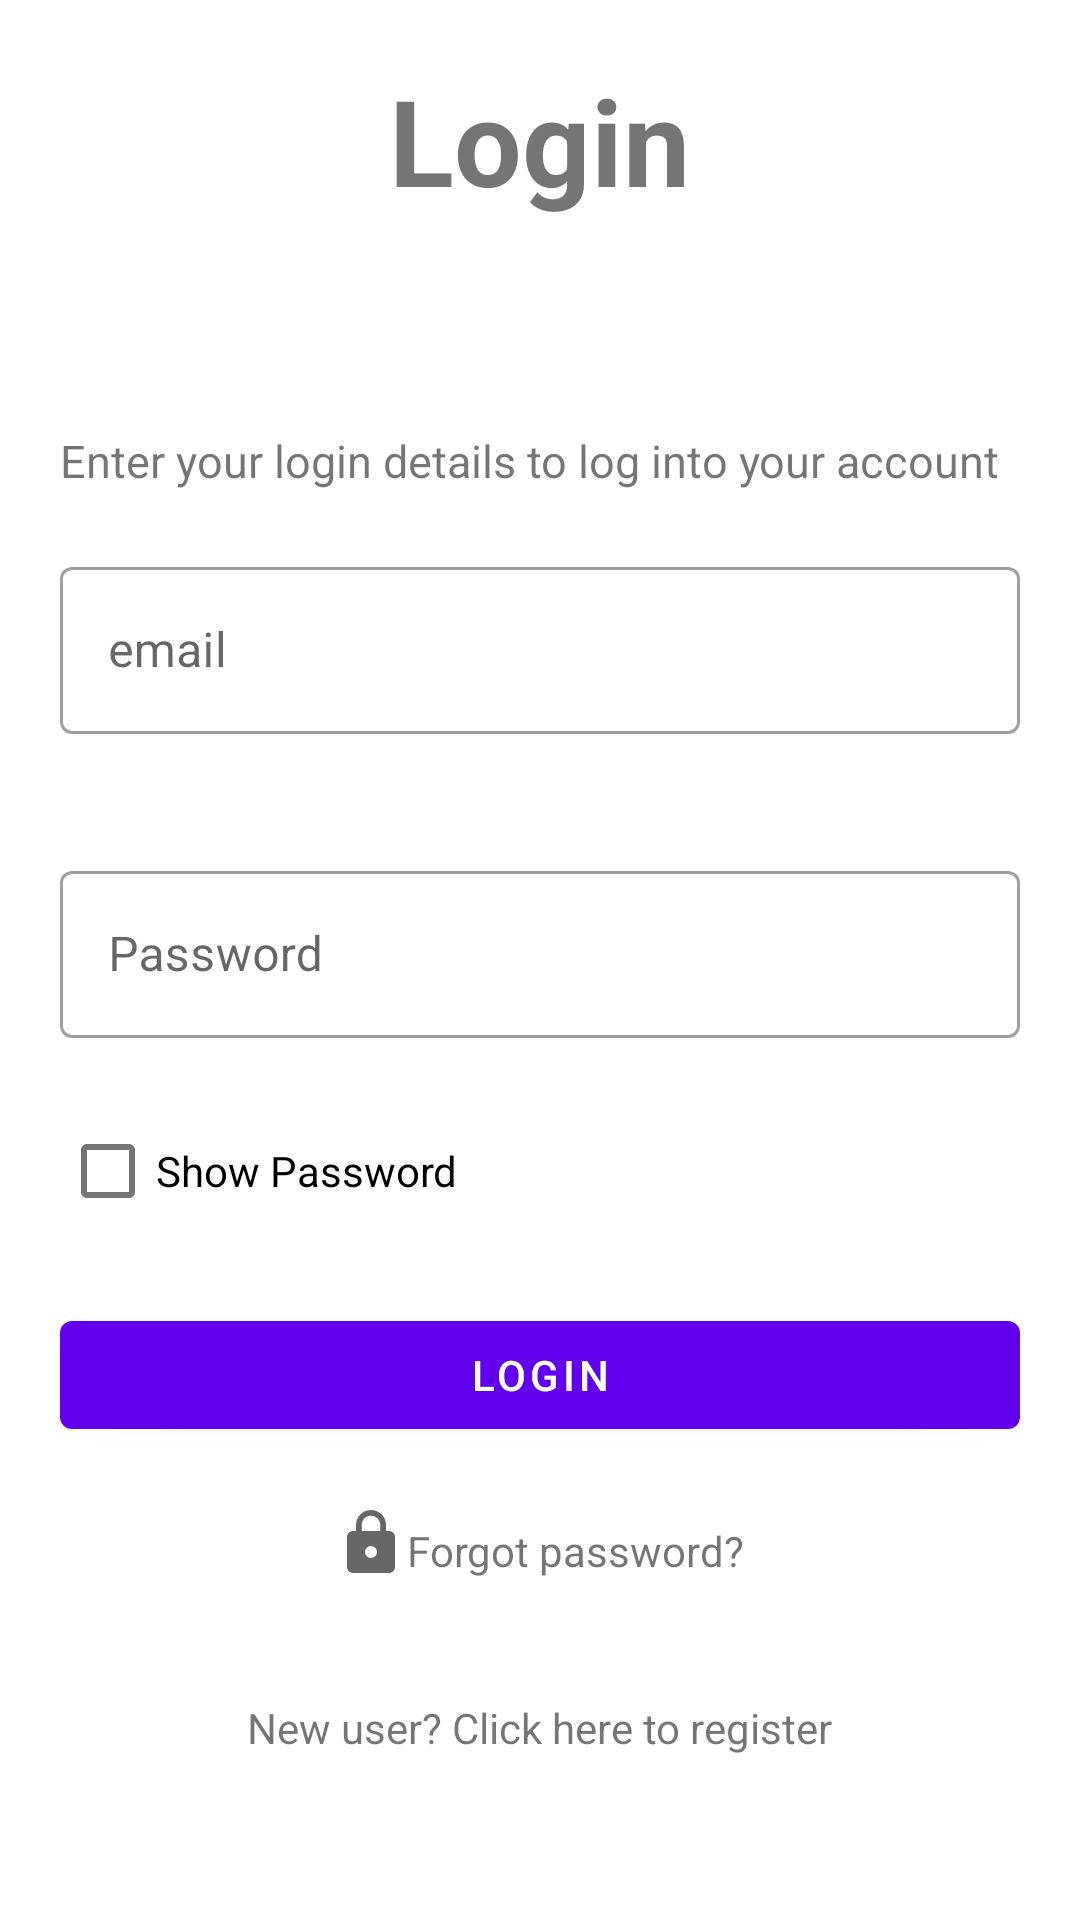

Produce the Android XML layout that renders to this screen, including the resource entries it uses.
<!-- AndroidManifest.xml: application theme Theme.Notes -->
<!-- res/layout/activity_login.xml -->
<?xml version="1.0" encoding="utf-8"?>
<ScrollView xmlns:android="http://schemas.android.com/apk/res/android"
    xmlns:app="http://schemas.android.com/apk/res-auto"
    android:id="@+id/loginParentLayout"
    android:layout_height="match_parent"
    android:layout_width="match_parent">

    <LinearLayout
        android:layout_width="match_parent"
        android:layout_height="match_parent"
        android:layout_centerInParent="true"
        android:orientation="vertical"
        android:padding="20dp">

        <com.google.android.material.textview.MaterialTextView
            android:id="@+id/login_register_header"
            android:layout_width="wrap_content"
            android:layout_height="wrap_content"
            android:layout_marginBottom="70dp"
            android:text="Login"
            android:textSize="40sp"
            android:layout_gravity="center"
            android:textStyle="bold" />
        <com.google.android.material.textview.MaterialTextView
            android:id="@+id/login_helper_text"
            android:layout_width="wrap_content"
            android:layout_height="wrap_content"
            android:text="Enter your login details to log into your account"
            android:textSize="15sp" />

        <include layout="@layout/credentials" />

        <com.google.android.material.textfield.TextInputLayout
            android:id="@+id/confirm_password_container"
            android:layout_width="match_parent"
            android:layout_height="wrap_content"
            android:layout_marginTop="20dp"
            android:hint="Confirm password"
            android:visibility="gone"
            app:errorEnabled="true"
            app:endIconMode="custom"
            style="@style/Widget.MaterialComponents.TextInputLayout.OutlinedBox">
            <com.google.android.material.textfield.TextInputEditText
                android:id="@+id/confirm_password"
                android:layout_width="match_parent"
                android:layout_height="wrap_content"
                android:inputType="textPassword"/>
        </com.google.android.material.textfield.TextInputLayout>
        <com.google.android.material.checkbox.MaterialCheckBox
            android:id="@+id/show_password"
            android:layout_width="wrap_content"
            android:layout_height="wrap_content"
            android:text="Show Password" />
        <com.google.android.material.button.MaterialButton
            android:id="@+id/button"
            android:layout_width="match_parent"
            android:layout_height="wrap_content"
            android:layout_marginTop="20dp"
            android:text="Login"
            android:layout_gravity="center"/>

        <com.google.android.material.textview.MaterialTextView
            android:id="@+id/forgot_password"
            android:layout_width="wrap_content"
            android:layout_height="wrap_content"
            android:layout_marginTop="20dp"
            android:layout_gravity="center"
            android:gravity="bottom"
            android:text="Forgot password?"
            android:drawableStart="@drawable/ic_baseline_lock_24"
            android:background="?selectableItemBackground"/>
        <com.google.android.material.textview.MaterialTextView
            android:id="@+id/register_prompt"
            android:layout_width="wrap_content"
            android:layout_height="wrap_content"
            android:layout_marginTop="40dp"
            android:layout_gravity="center"
            android:text="New user? Click here to register"
            android:background="?selectableItemBackground" />
    </LinearLayout>
</ScrollView>
<!-- res/layout/credentials.xml (included above) -->
<?xml version="1.0" encoding="utf-8"?>
<merge xmlns:android="http://schemas.android.com/apk/res/android"
    xmlns:app="http://schemas.android.com/apk/res-auto">
    <com.google.android.material.textfield.TextInputLayout
        android:id="@+id/email_container"
        android:layout_width="match_parent"
        android:layout_height="wrap_content"
        android:layout_marginTop="20dp"
        android:hint="email"
        app:errorEnabled="true"
        style="@style/Widget.MaterialComponents.TextInputLayout.OutlinedBox">
        <com.google.android.material.textfield.TextInputEditText
            android:id="@+id/email"
            android:layout_width="match_parent"
            android:layout_height="wrap_content"
            android:inputType="textEmailAddress"/>
    </com.google.android.material.textfield.TextInputLayout>

    <com.google.android.material.textfield.TextInputLayout
        android:id="@+id/password_container"
        android:layout_width="match_parent"
        android:layout_height="wrap_content"
        android:layout_marginTop="20dp"
        android:hint="Password"
        app:errorEnabled="true"
        app:endIconMode="custom"
        style="@style/Widget.MaterialComponents.TextInputLayout.OutlinedBox">
        <com.google.android.material.textfield.TextInputEditText
            android:id="@+id/password"
            android:layout_width="match_parent"
            android:layout_height="wrap_content"
            android:inputType="textPassword"/>
    </com.google.android.material.textfield.TextInputLayout>
</merge>
<!-- resources referenced by this layout -->
<resources>
  <!-- drawable ic_baseline_lock_24 (drawable) -->
  <vector android:height="24dp" android:tint="?colorControlNormal"
      android:viewportHeight="24" android:viewportWidth="24"
      android:width="24dp" xmlns:android="http://schemas.android.com/apk/res/android">
      <path android:fillColor="@color/white" android:pathData="M18,8h-1L17,6c0,-2.76 -2.24,-5 -5,-5S7,3.24 7,6v2L6,8c-1.1,0 -2,0.9 -2,2v10c0,1.1 0.9,2 2,2h12c1.1,0 2,-0.9 2,-2L20,10c0,-1.1 -0.9,-2 -2,-2zM12,17c-1.1,0 -2,-0.9 -2,-2s0.9,-2 2,-2 2,0.9 2,2 -0.9,2 -2,2zM15.1,8L8.9,8L8.9,6c0,-1.71 1.39,-3.1 3.1,-3.1 1.71,0 3.1,1.39 3.1,3.1v2z"/>
  </vector>
  <style name="Theme.Notes" parent="Theme.MaterialComponents.DayNight.NoActionBar">
          
          <item name="colorPrimary">@color/purple_500</item>
          <item name="colorPrimaryVariant">@color/purple_700</item>
          <item name="colorOnPrimary">@color/white</item>
          
          <item name="colorSecondary">@color/teal_200</item>
          <item name="colorSecondaryVariant">@color/teal_700</item>
          <item name="colorOnSecondary">@color/black</item>
          
          <item name="android:statusBarColor" tools:targetApi="l">?attr/colorPrimaryVariant</item>
          
      </style>
  <color name="white">#FFFFFFFF</color>
  <color name="purple_500">#FF6200EE</color>
  <color name="purple_700">#FF3700B3</color>
  <color name="teal_200">#FF03DAC5</color>
  <color name="teal_700">#FF018786</color>
  <color name="black">#FF000000</color>
</resources>
